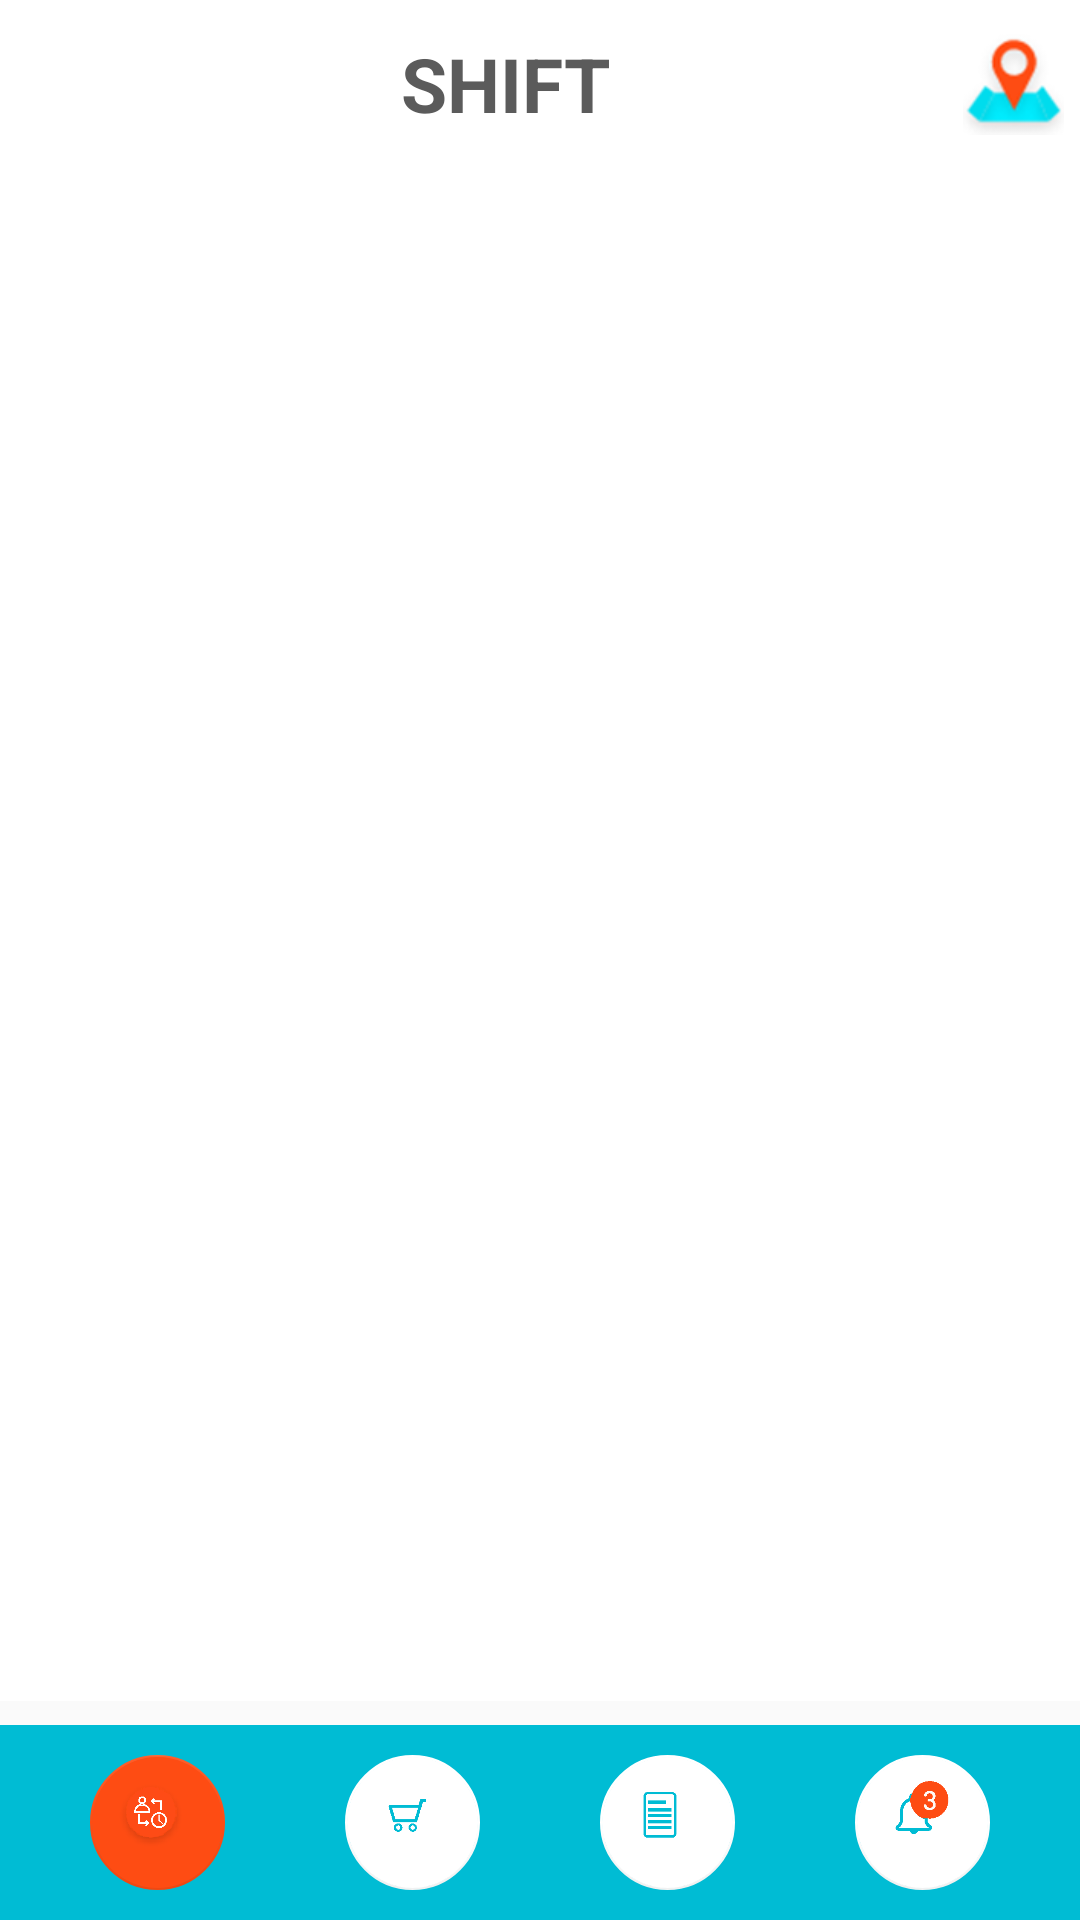

Here is an Android app screen rendered from its layout file. Give the layout XML and the strings, colors and styles it references.
<!-- AndroidManifest.xml: application theme AppTheme -->
<!-- res/layout/app_bar_main.xml -->
<?xml version="1.0" encoding="utf-8"?>
<android.support.design.widget.CoordinatorLayout
    xmlns:android="http://schemas.android.com/apk/res/android"
    xmlns:app="http://schemas.android.com/apk/res-auto"
    xmlns:tools="http://schemas.android.com/tools"
    android:layout_width="match_parent"
    android:layout_height="match_parent"
    android:id="@+id/main_coordinate"
    tools:context="com.example.mayankaggarwal.dcare.activities.MainActivity">

    
    

    <LinearLayout
        android:layout_width="match_parent"
        android:layout_height="match_parent"
        android:orientation="vertical"
        android:weightSum="2">
        <android.support.design.widget.AppBarLayout
            android:layout_width="match_parent"
            android:layout_height="wrap_content"
            android:elevation="0dp"
            android:theme="@style/AppTheme.AppBarOverlay"
            app:elevation="0dp">

            <android.support.v7.widget.Toolbar
                android:id="@+id/toolbar"
                android:layout_width="match_parent"
                android:layout_height="?attr/actionBarSize"
                android:elevation="0dp"
                app:popupTheme="@style/AppTheme.PopupOverlay">

                <LinearLayout
                    android:layout_width="match_parent"
                    android:layout_height="match_parent"
                    android:orientation="horizontal"
                    android:weightSum="1"
                    android:layout_margin="5dp">
                <TextView
                    android:id="@+id/titletext"
                    android:layout_width="0dp"
                    android:layout_weight="0.9"
                    android:layout_height="match_parent"
                    android:gravity="center"
                    android:text="SHIFT"
                    android:textColor="@color/dark_grey"
                    android:textSize="25dp"
                    android:textStyle="bold" />

                <ImageView
                    android:layout_width="0dp"
                    android:layout_weight="0.1"
                    android:layout_height="match_parent"
                    android:layout_gravity="center"
                    android:id="@+id/mapimage"
                    android:src="@drawable/menu" />
                </LinearLayout>
            </android.support.v7.widget.Toolbar>

        </android.support.design.widget.AppBarLayout>

        <FrameLayout
            android:layout_width="match_parent"
            android:layout_height="0dp"
            android:layout_weight="1.75"
            android:background="@color/white"
            android:id="@+id/frame_layout"
            app:layout_behavior="@string/appbar_scrolling_view_behavior"/>

        <LinearLayout xmlns:android="http://schemas.android.com/apk/res/android"
            xmlns:app="http://schemas.android.com/apk/res-auto"
            android:orientation="vertical"
            android:layout_width="match_parent"
            android:layout_height="0dp"
            android:layout_weight="0.25"
            android:gravity="bottom">
            <LinearLayout
                android:layout_width="match_parent"
                android:layout_height="wrap_content"
                android:background="@color/themeblue"
                android:gravity="bottom">

                <LinearLayout
                    android:layout_width="match_parent"
                    android:layout_height="match_parent"
                    android:layout_gravity="center"
                    android:layout_margin="10dp"
                    android:gravity="center"
                    android:orientation="horizontal"
                    android:weightSum="4">

                    <android.support.design.widget.FloatingActionButton
                        android:id="@+id/shift"
                        android:layout_width="0dp"
                        android:layout_height="50dp"
                        android:layout_marginLeft="20dp"
                        android:layout_marginRight="20dp"
                        android:layout_weight="1"
                        android:elevation="0dp"
                        android:src="@drawable/shiftsiconselected"
                        app:backgroundTint="@color/themered"
                        app:elevation="0dp"
                        app:fabSize="mini" />

                    <android.support.design.widget.FloatingActionButton
                        android:id="@+id/order"
                        android:layout_width="0dp"
                        android:layout_height="50dp"
                        android:layout_marginLeft="20dp"
                        android:layout_marginRight="20dp"
                        android:layout_weight="1"
                        android:elevation="0dp"
                        android:src="@drawable/ordersicon"
                        app:backgroundTint="@color/white"
                        app:elevation="0dp"
                        app:fabSize="mini" />

                    <android.support.design.widget.FloatingActionButton
                        android:id="@+id/report"
                        android:layout_width="0dp"
                        android:layout_height="50dp"
                        android:layout_marginLeft="20dp"
                        android:layout_marginRight="20dp"
                        android:layout_weight="1"
                        android:elevation="0dp"
                        android:src="@drawable/reportsicon"
                        app:backgroundTint="@color/white"
                        app:elevation="0dp"
                        app:fabSize="mini" />

                    <android.support.design.widget.FloatingActionButton
                        android:id="@+id/notification"
                        android:layout_width="0dp"
                        android:layout_height="50dp"
                        android:layout_marginLeft="20dp"
                        android:layout_marginRight="20dp"
                        android:layout_weight="1"
                        android:elevation="0dp"
                        android:src="@drawable/notificationsicon"
                        app:backgroundTint="@color/white"
                        app:elevation="0dp"
                        app:fabSize="mini" />
                </LinearLayout>
            </LinearLayout>
        </LinearLayout>
    </LinearLayout>



</android.support.design.widget.CoordinatorLayout>




    
    
    
    
    
    
    
    
<!-- res/layout/content_main.xml (included above) -->
<?xml version="1.0" encoding="utf-8"?>
<LinearLayout xmlns:android="http://schemas.android.com/apk/res/android"
    xmlns:app="http://schemas.android.com/apk/res-auto"
    xmlns:tools="http://schemas.android.com/tools"
    android:layout_width="match_parent"
    android:layout_height="wrap_content"
    android:background="@color/white"
    app:layout_behavior="@string/appbar_scrolling_view_behavior"
    tools:context="com.example.mayankaggarwal.dcare.activities.MainActivity"
    tools:showIn="@layout/app_bar_main">
    <LinearLayout
        android:layout_width="match_parent"
        android:layout_height="wrap_content"
        android:orientation="vertical"
        android:background="@color/white"
        app:layout_behavior="@string/appbar_scrolling_view_behavior">
    <FrameLayout
        android:layout_width="match_parent"
        android:layout_height="match_parent"
        android:id="@+id/frame_layout"
        app:layout_behavior="@string/appbar_scrolling_view_behavior"/>
    </LinearLayout>
</LinearLayout>
<!-- res/layout/bottom_bar_layout.xml (included above) -->
<?xml version="1.0" encoding="utf-8"?>
<LinearLayout xmlns:android="http://schemas.android.com/apk/res/android"
    xmlns:app="http://schemas.android.com/apk/res-auto"
    android:orientation="vertical"
    android:layout_width="match_parent"
    android:layout_height="match_parent"
    android:gravity="bottom">
    <LinearLayout
        android:layout_width="match_parent"
        android:layout_height="wrap_content"
        android:background="@color/themeblue"
        android:gravity="bottom">

        <LinearLayout
            android:layout_width="match_parent"
            android:layout_height="match_parent"
            android:layout_gravity="center"
            android:layout_margin="10dp"
            android:gravity="center"
            android:orientation="horizontal"
            android:weightSum="4">

            <android.support.design.widget.FloatingActionButton
                android:id="@+id/shift"
                android:layout_width="0dp"
                android:layout_height="50dp"
                android:layout_marginLeft="20dp"
                android:layout_marginRight="20dp"
                android:layout_weight="1"
                android:elevation="0dp"
                android:src="@drawable/shiftsiconselected"
                app:backgroundTint="@color/themered"
                app:elevation="0dp"
                app:fabSize="mini" />

            <android.support.design.widget.FloatingActionButton
                android:id="@+id/order"
                android:layout_width="0dp"
                android:layout_height="50dp"
                android:layout_marginLeft="20dp"
                android:layout_marginRight="20dp"
                android:layout_weight="1"
                android:elevation="0dp"
                android:src="@drawable/ordersicon"
                app:backgroundTint="@color/white"
                app:elevation="0dp"
                app:fabSize="mini" />

            <android.support.design.widget.FloatingActionButton
                android:id="@+id/report"
                android:layout_width="0dp"
                android:layout_height="50dp"
                android:layout_marginLeft="20dp"
                android:layout_marginRight="20dp"
                android:layout_weight="1"
                android:elevation="0dp"
                android:src="@drawable/reportsicon"
                app:backgroundTint="@color/white"
                app:elevation="0dp"
                app:fabSize="mini" />

            <android.support.design.widget.FloatingActionButton
                android:id="@+id/notification"
                android:layout_width="0dp"
                android:layout_height="50dp"
                android:layout_marginLeft="20dp"
                android:layout_marginRight="20dp"
                android:layout_weight="1"
                android:elevation="0dp"
                android:src="@drawable/notificationsicon"
                app:backgroundTint="@color/white"
                app:elevation="0dp"
                app:fabSize="mini" />
        </LinearLayout>
    </LinearLayout>

</LinearLayout>
<!-- resources referenced by this layout -->
<resources>
  <color name="dark_grey">#5b5b5b</color>
  <color name="themeblue">#00bcd4</color>
  <color name="themered">#fe4c13</color>
  <color name="white">#ffffff</color>
  <!-- drawable menu: png bitmap (drawable, 22463 bytes) -->
  <!-- drawable notificationsicon: png bitmap (drawable, 161778 bytes) -->
  <!-- drawable ordersicon: png bitmap (drawable, 164073 bytes) -->
  <!-- drawable reportsicon: png bitmap (drawable, 159522 bytes) -->
  <!-- drawable shiftsiconselected: png bitmap (drawable, 21668 bytes) -->
  <style name="AppTheme.AppBarOverlay" parent="ThemeOverlay.AppCompat.Dark.ActionBar" />
  <style name="AppTheme.PopupOverlay" parent="ThemeOverlay.AppCompat.Light" />
  <style name="AppTheme" parent="Theme.AppCompat.Light.DarkActionBar">
          
          <item name="colorPrimary">@color/colorPrimary</item>
          <item name="colorPrimaryDark">@color/colorPrimaryDark</item>
          <item name="colorAccent">@color/colorAccent</item>
      </style>
  <color name="colorPrimary">#ffffff</color>
  <color name="colorPrimaryDark">#ffffff</color>
  <color name="colorAccent">#00bcd4</color>
</resources>
